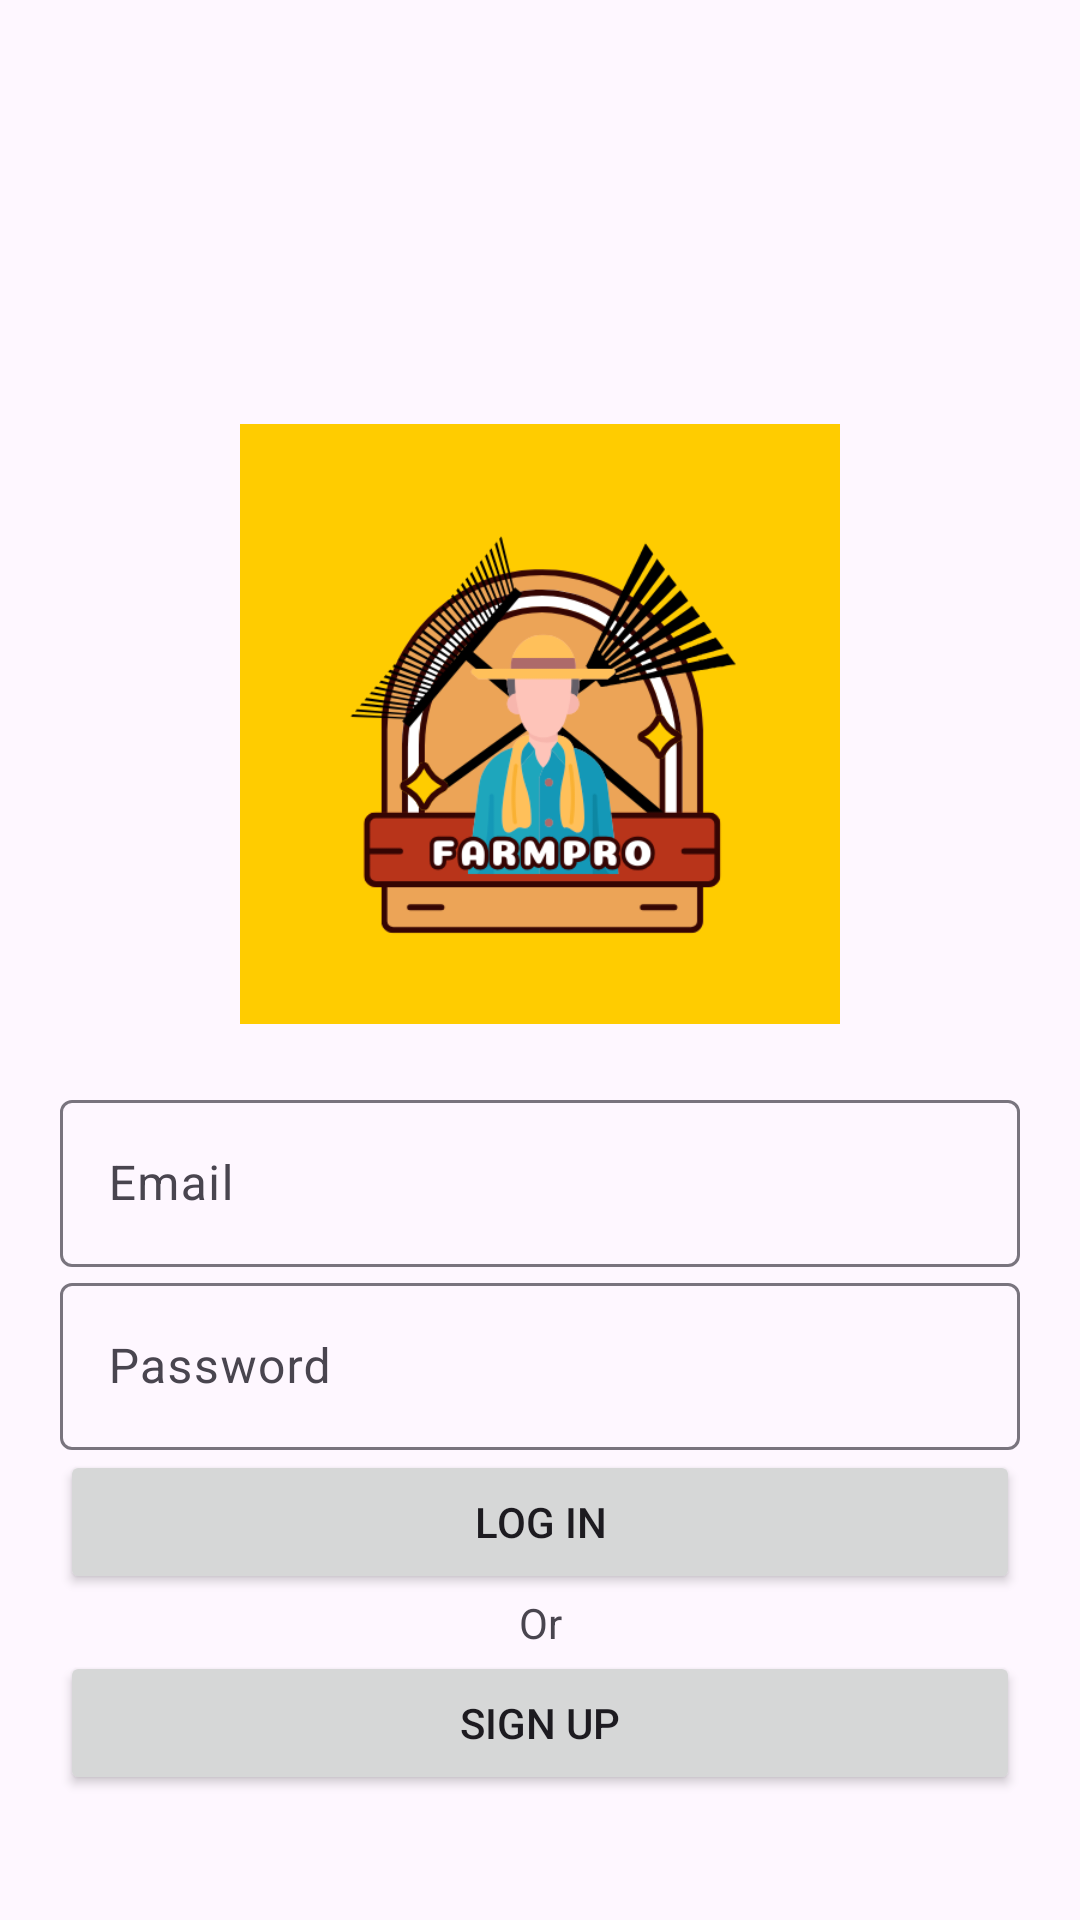

Write the Android layout XML for this screen, with the resource values it uses.
<!-- AndroidManifest.xml: application theme Theme.CarModels -->
<!-- res/layout/activity_login.xml -->
<?xml version="1.0" encoding="utf-8"?>
<RelativeLayout xmlns:android="http://schemas.android.com/apk/res/android"
    xmlns:app="http://schemas.android.com/apk/res-auto"
    xmlns:tools="http://schemas.android.com/tools"
    android:layout_width="match_parent"
    android:layout_height="match_parent"
    tools:context=".Login">


    <ScrollView
        android:layout_width="match_parent"
        android:layout_height="match_parent">

        <LinearLayout
            android:layout_width="match_parent"
            android:layout_height="wrap_content"
            android:layout_gravity="center"
            android:layout_margin="20dp"
            android:orientation="vertical"
            android:paddingTop="120dp"
            android:paddingBottom="20dp">

            <ImageView
                android:id="@+id/imageView2"
                android:layout_width="match_parent"
                android:layout_height="200dp"
                android:layout_marginBottom="20dp"
                app:srcCompat="@drawable/logo2" />

            <com.google.android.material.textfield.TextInputLayout
                android:layout_width="match_parent"
                android:layout_height="match_parent">

                <com.google.android.material.textfield.TextInputEditText
                    android:id="@+id/txtEmail"
                    android:layout_width="match_parent"
                    android:layout_height="wrap_content"
                    android:hint="Email" />
            </com.google.android.material.textfield.TextInputLayout>

            <com.google.android.material.textfield.TextInputLayout
                android:layout_width="match_parent"
                android:layout_height="match_parent">

                <com.google.android.material.textfield.TextInputEditText
                    android:id="@+id/txtPassword"
                    android:layout_width="match_parent"
                    android:layout_height="wrap_content"
                    android:hint="Password"
                    android:inputType="textPassword" />
            </com.google.android.material.textfield.TextInputLayout>

            <Button
                android:id="@+id/btnLogIn"
                android:layout_width="match_parent"
                android:layout_height="wrap_content"
                android:text="Log In" />

            <TextView
                android:id="@+id/textView"
                android:layout_width="match_parent"
                android:layout_height="wrap_content"
                android:gravity="center"
                android:text="Or" />

            <Button
                android:id="@+id/btnSignUp"
                android:layout_width="match_parent"
                android:layout_height="wrap_content"
                android:text="Sign Up" />
        </LinearLayout>
    </ScrollView>
</RelativeLayout>
<!-- resources referenced by this layout -->
<resources>
  <!-- drawable logo2: png bitmap (drawable, 57839 bytes) -->
  <style name="Theme.CarModels" parent="Base.Theme.CarModels" />
  <style name="Base.Theme.CarModels" parent="Theme.Material3.DayNight.NoActionBar">
          
          
      </style>
</resources>
